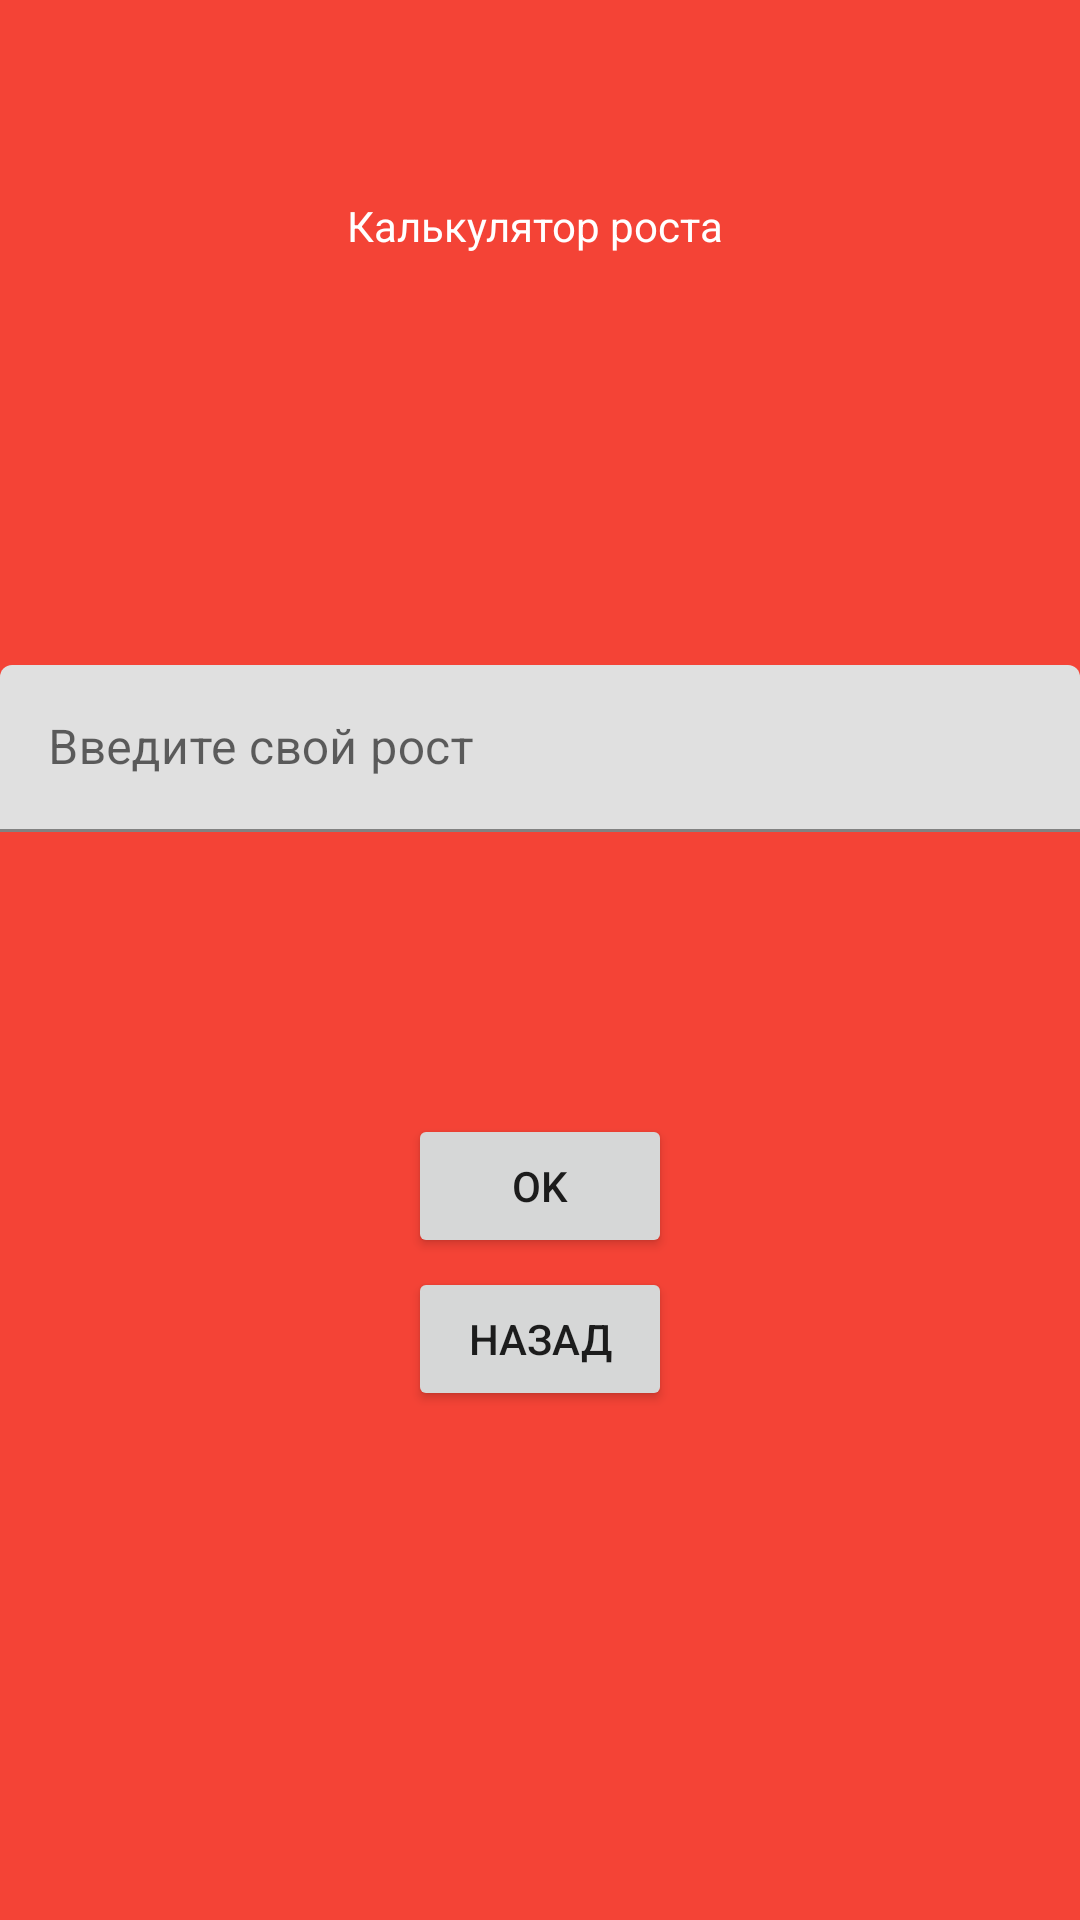

Android layout source for this screen:
<!-- AndroidManifest.xml: application theme Theme.MEGASUPERPUPERAPP -->
<!-- res/layout/high_calc.xml -->
<?xml version="1.0" encoding="utf-8"?>
<androidx.constraintlayout.widget.ConstraintLayout xmlns:android="http://schemas.android.com/apk/res/android"
    xmlns:app="http://schemas.android.com/apk/res-auto"
    xmlns:tools="http://schemas.android.com/tools"
    android:id="@+id/backGround"
    android:layout_width="match_parent"
    android:layout_height="match_parent"
    android:background="#F44336"
    tools:context=".MainActivity">

    <TextView
        android:id="@+id/textView"
        android:layout_width="126dp"
        android:layout_height="28dp"
        android:layout_marginStart="156dp"
        android:layout_marginLeft="156dp"
        android:layout_marginTop="168dp"
        android:layout_marginEnd="156dp"
        android:layout_marginRight="156dp"
        android:layout_marginBottom="64dp"
        android:text="Калькулятор роста"
        android:textColor="@color/white"
        android:textColorHighlight="#FFFFFF"
        app:drawableTint="#F1EDED"
        app:layout_constraintBottom_toTopOf="@+id/userHigh"
        app:layout_constraintEnd_toEndOf="parent"
        app:layout_constraintHorizontal_bias="0.518"
        app:layout_constraintStart_toStartOf="parent"
        app:layout_constraintTop_toTopOf="parent" />

    <com.google.android.material.textfield.TextInputLayout
        android:id="@+id/userHigh"
        android:layout_width="match_parent"
        android:layout_height="wrap_content"
        android:layout_marginTop="64dp"
        android:layout_marginBottom="47dp"
        app:layout_constraintBottom_toTopOf="@+id/okButton"
        app:layout_constraintEnd_toEndOf="parent"
        app:layout_constraintStart_toStartOf="parent"
        app:layout_constraintTop_toBottomOf="@+id/textView">

        <com.google.android.material.textfield.TextInputEditText
            android:id="@+id/highInput"
            android:layout_width="match_parent"
            android:layout_height="wrap_content"
            android:hint="Введите свой рост" />
    </com.google.android.material.textfield.TextInputLayout>

    <Button
        android:id="@+id/okButton"
        android:layout_width="wrap_content"
        android:layout_height="wrap_content"
        android:layout_marginStart="162dp"
        android:layout_marginLeft="162dp"
        android:layout_marginTop="47dp"
        android:layout_marginEnd="162dp"
        android:layout_marginRight="162dp"
        android:layout_marginBottom="323dp"
        android:text="OK"
        app:layout_constraintBottom_toBottomOf="parent"
        app:layout_constraintEnd_toEndOf="parent"
        app:layout_constraintStart_toStartOf="parent"
        app:layout_constraintTop_toBottomOf="@+id/userHigh" />

    <Button
        android:id="@+id/backButton"
        android:layout_width="wrap_content"
        android:layout_height="wrap_content"
        android:layout_marginStart="160dp"
        android:layout_marginLeft="160dp"
        android:layout_marginTop="39dp"
        android:layout_marginEnd="160dp"
        android:layout_marginRight="160dp"
        android:layout_marginBottom="206dp"
        android:text="Назад"
        app:layout_constraintBottom_toBottomOf="parent"
        app:layout_constraintEnd_toEndOf="parent"
        app:layout_constraintStart_toStartOf="parent"
        app:layout_constraintTop_toBottomOf="@+id/okButton" />

</androidx.constraintlayout.widget.ConstraintLayout>
<!-- resources referenced by this layout -->
<resources>
  <style name="Theme.MEGASUPERPUPERAPP" parent="Theme.MaterialComponents.DayNight.NoActionBar">
          
          <item name="colorPrimary">@color/purple_500</item>
          <item name="colorPrimaryVariant">@color/purple_700</item>
          <item name="colorOnPrimary">@color/white</item>
          
          <item name="colorSecondary">@color/teal_200</item>
          <item name="colorSecondaryVariant">@color/teal_700</item>
          <item name="colorOnSecondary">@color/black</item>
          
          <item name="android:statusBarColor" tools:targetApi="l">?attr/colorPrimaryVariant</item>
          
      </style>
  <!-- not gathered from this repository: default colours our renderer supplied (Android Studio template values) -->
  <color name="purple_500">#FF6200EE</color>
  <color name="purple_700">#FF3700B3</color>
  <color name="teal_200">#FF03DAC5</color>
  <color name="teal_700">#FF018786</color>
  <color name="black">#FF000000</color>
  <color name="white">#FFFFFFFF</color>
</resources>
